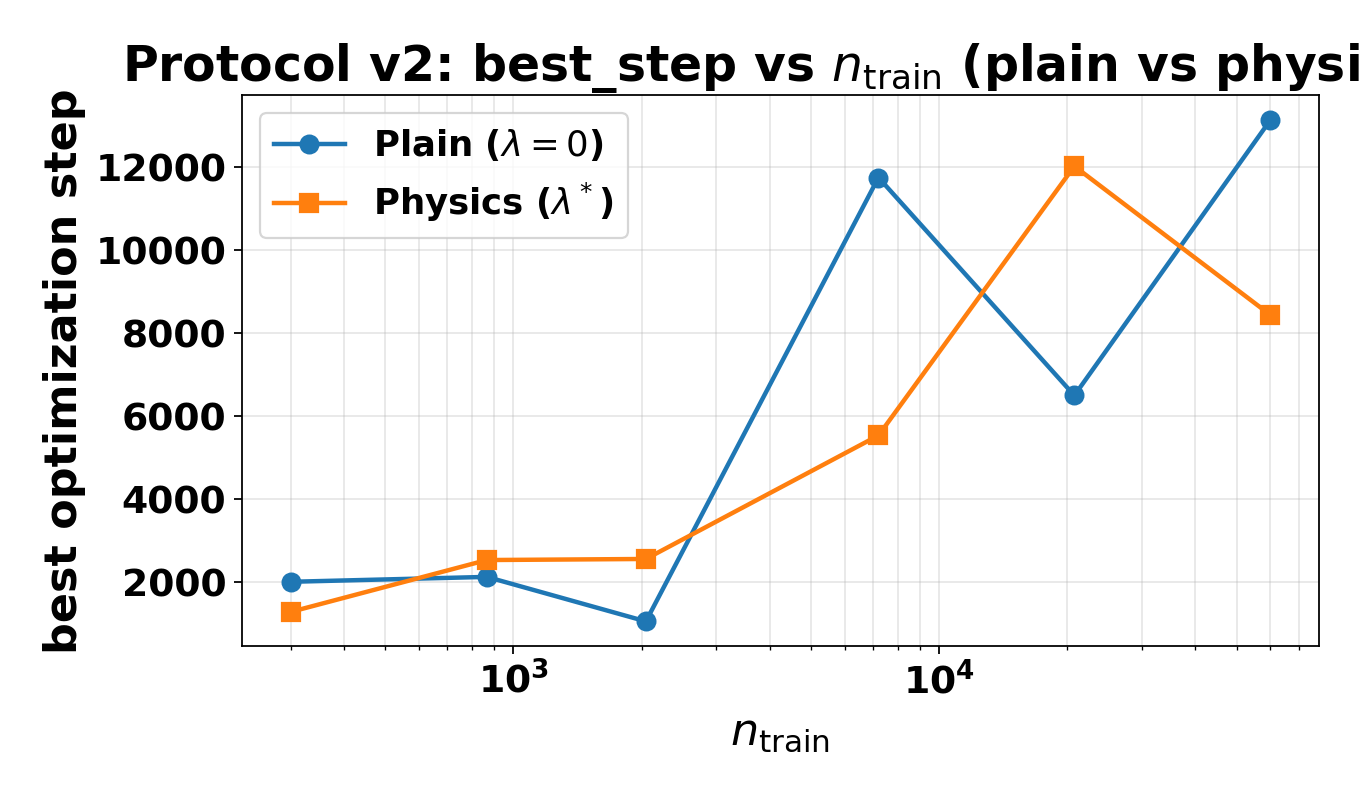

Values plotted in this chart, from the file beside it:
kind, n_train, tag, best_step, best_epoch, source
physics, 300, n300_phys_lam6_v2, 1285, 257, d:\Haim\Haim 3rd paper\Ultra-Fast projec…
physics, 866, n866_phys_lam12_v2, 2534, 181, d:\Haim\Haim 3rd paper\Ultra-Fast projec…
physics, 2048, filtered_c1_multires_lam4p5, 2560, 80, d:\Haim\Haim 3rd paper\Ultra-Fast projec…
physics, 7207, n7207_phys_lam1p8_v2_ext2000, 5537, 49, d:\Haim\Haim 3rd paper\Ultra-Fast projec…
physics, 20794, n20794_phys_lam4p3_v2_ext2000, 12025, 37, d:\Haim\Haim 3rd paper\Ultra-Fast projec…
physics, 60000, n60000_phys_lam0p6_v2_ext1000, 8442, 9, d:\Haim\Haim 3rd paper\Ultra-Fast projec…
plain, 300, n300_plain_lr1e-3_v2, 2010, 402, d:\Haim\Haim 3rd paper\Ultra-Fast projec…
plain, 866, n866_plain_lr1e-3_v2, 2128, 152, d:\Haim\Haim 3rd paper\Ultra-Fast projec…
plain, 2048, filtered_c1_multires_lam0, 1056, 33, d:\Haim\Haim 3rd paper\Ultra-Fast projec…
plain, 7207, n7207_plain_lr1e-3_v2, 11752, 104, d:\Haim\Haim 3rd paper\Ultra-Fast projec…
plain, 20794, n20794_plain_lr1e-3_v2, 6500, 20, d:\Haim\Haim 3rd paper\Ultra-Fast projec…
plain, 60000, n60000_plain_lr1e-3_v2, 13132, 14, d:\Haim\Haim 3rd paper\Ultra-Fast projec…
